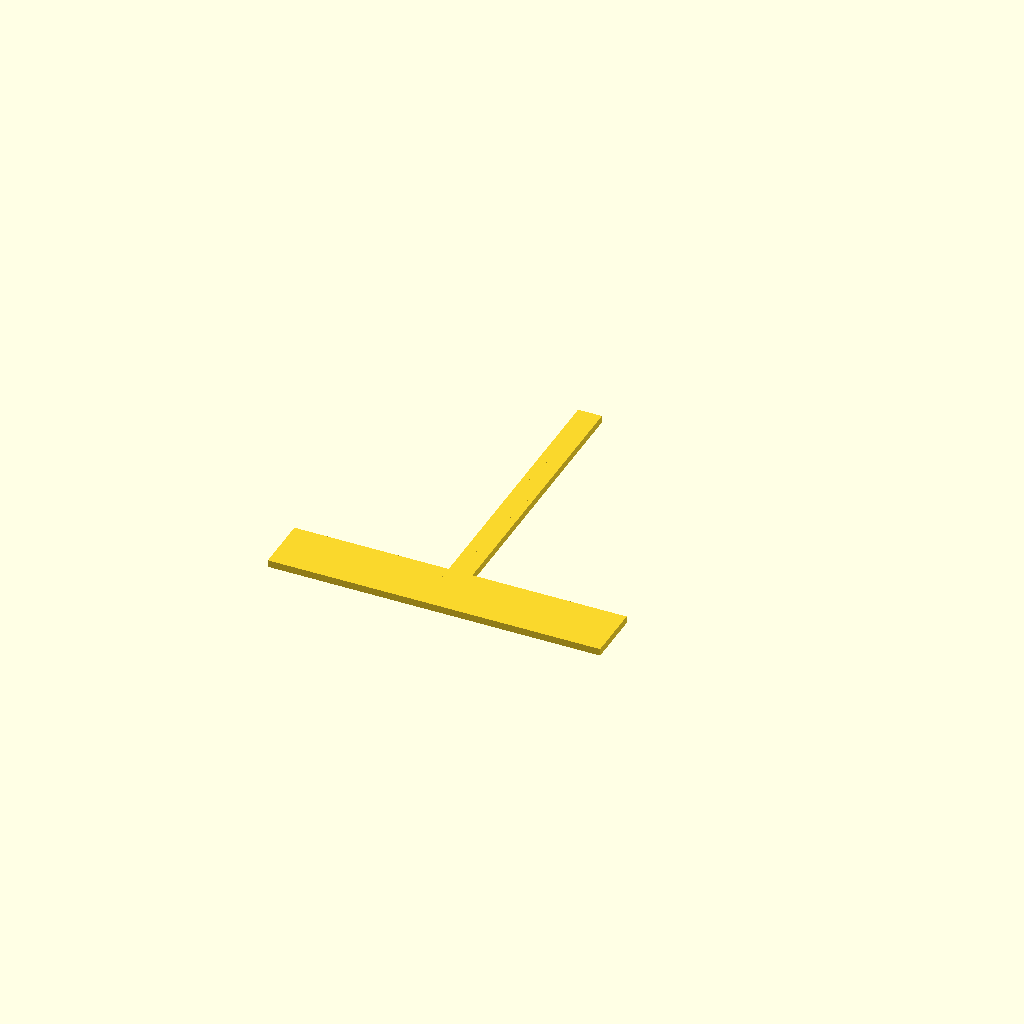
Cell 1 — every parameter at its default value.
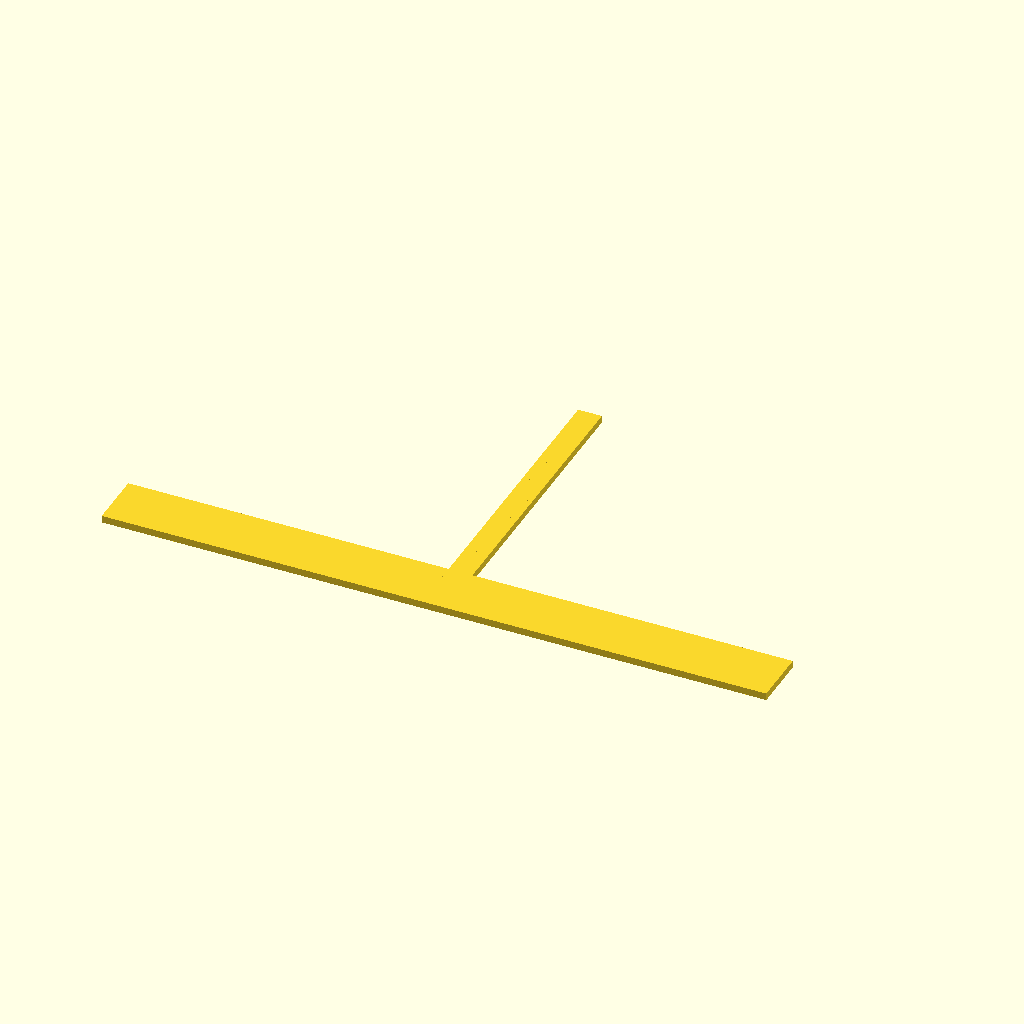
Cell 2 — spine_length set to 140, the other parameters unchanged.
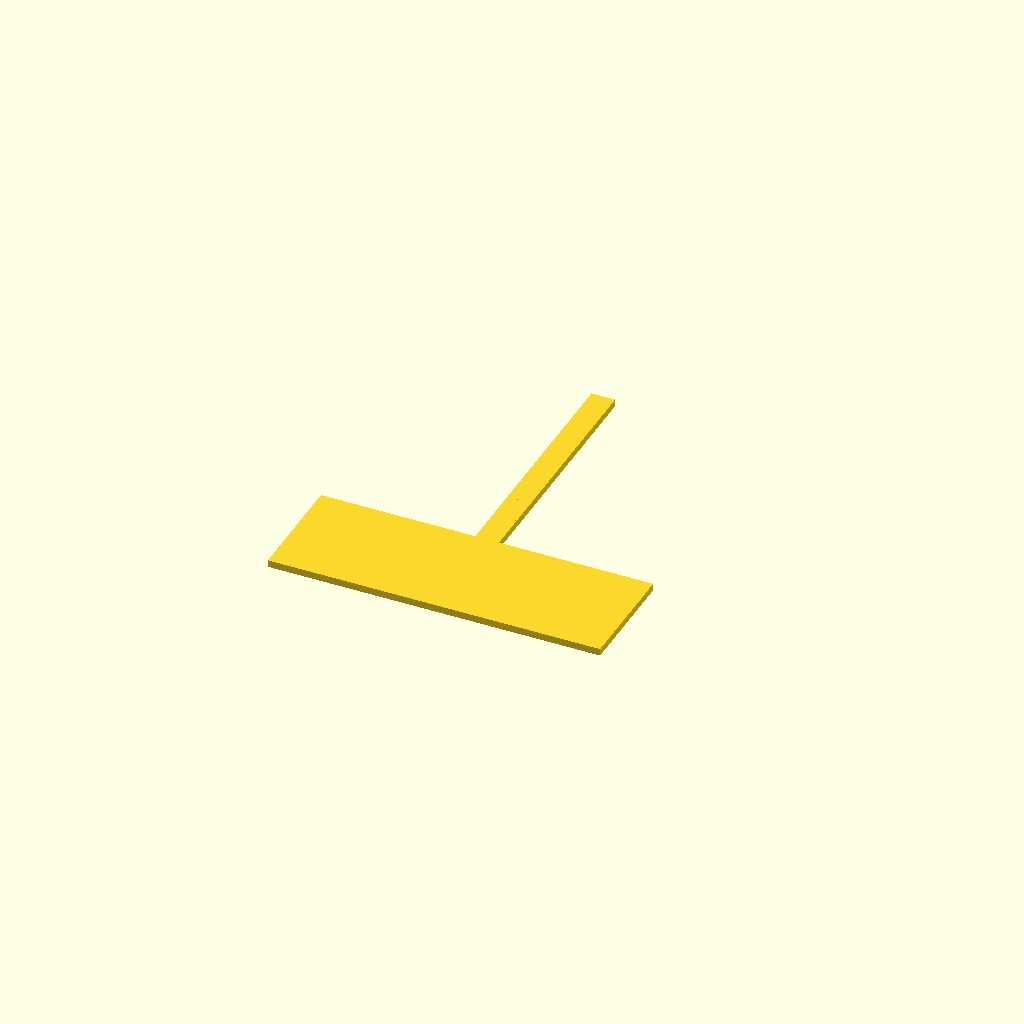
Cell 3: the same model with spine_width = 24.
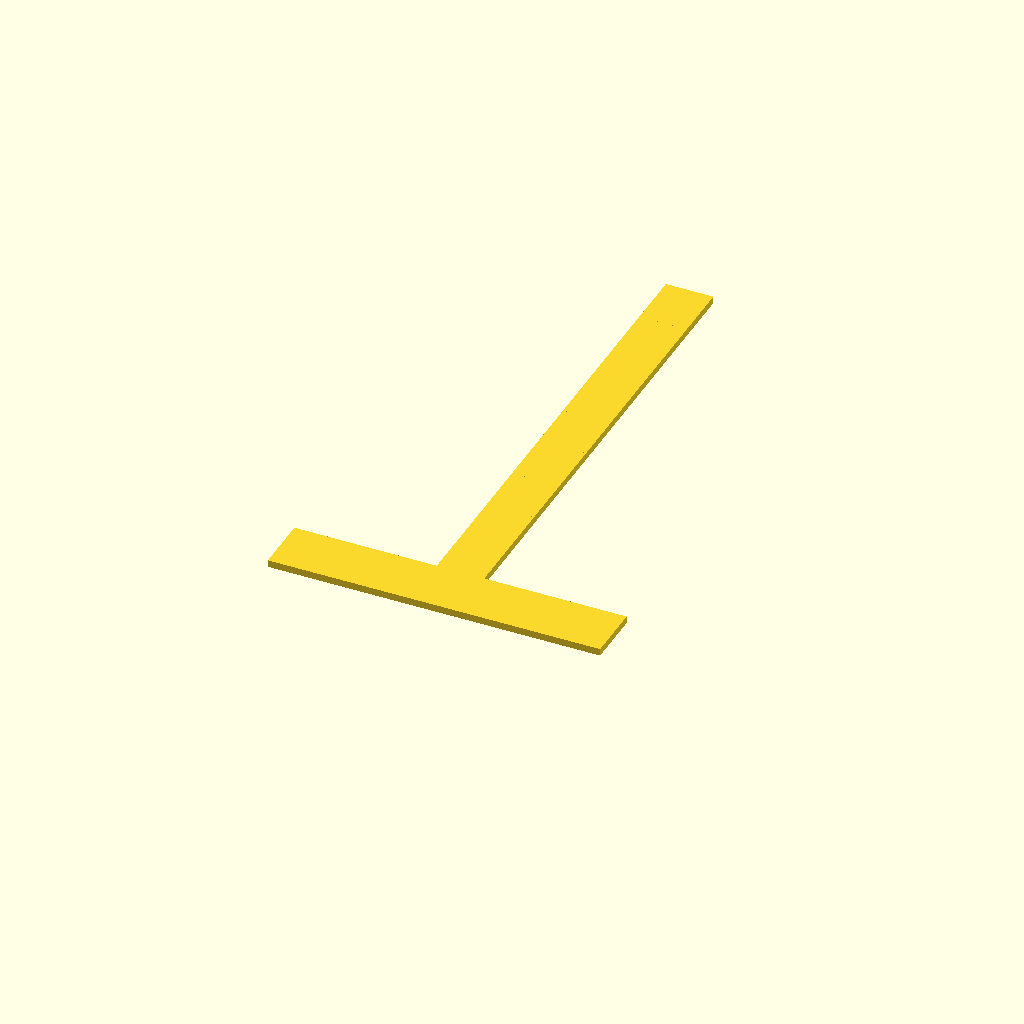
Cell 4 — tooth_width set to 10, the other parameters unchanged.
All cells are drawn from one camera (rotation 55°, 0°, 25°, orthographic, colour scheme Cornfield), so only the parameter changes between them.
The OpenSCAD source (bench/results/main-tiiny/code/tiiny_zai-org_GLM-4.7-Flash/gel_comb_10well_s1_a1.scad):
// Dimensions for the 10-well agarose gel comb
// All units in millimetres

// Overall Geometry
plate_thickness = 1.5;   // Thickness of the flat plate (Z)
spine_length = 70;       // Length of the spine (X)
spine_width = 12;        // Width of the spine (Y)

// Tooth Geometry
tooth_width = 5.0;       // Width of a single tooth (X)
tooth_length = 12;       // Length of a single tooth (Y)
tooth_gap = 1.5;         // Gap between neighbouring teeth (Y)

// Positioning
num_teeth = 10;          // Number of teeth on the comb
tooth_offset = 0.0;      // Offset of the first tooth from the spine edge (Y)

// Rendering
$fn = 64;               // High resolution for curved surfaces

// Main Body
module gel_comb() {
    union() {
        // The Spine (Back bar)
        translate([0, spine_width / 2, 0])
            cube([spine_length, spine_width, plate_thickness], center = true);

        // The Teeth
        // Calculate total width occupied by teeth and gaps
        total_teeth_width = num_teeth * tooth_width;
        total_gaps_width = (num_teeth - 1) * tooth_gap;
        total_row_width = total_teeth_width + total_gaps_width;

        // Calculate starting Y position to center the row of teeth
        // The row starts at the edge of the spine (Y = spine_width/2)
        // and extends into -Y.
        start_y = (spine_width / 2) + tooth_offset;

        for (i = [0 : num_teeth - 1]) {
            // Calculate Y position for each tooth
            // The first tooth is at start_y, the next is start_y + tooth_width + tooth_gap, etc.
            current_y = start_y + i * (tooth_width + tooth_gap);

            translate([0, current_y, 0])
                cube([tooth_width, tooth_length, plate_thickness], center = true);
        }
    }
}

// Render the part
gel_comb();
Parameter table extracted from the source (name, type, default, range or options):
plate_thickness: number, default 1.5
spine_length: number, default 70
spine_width: number, default 12
tooth_width: number, default 5
tooth_length: number, default 12
tooth_gap: number, default 1.5
num_teeth: number, default 10
tooth_offset: number, default 0
